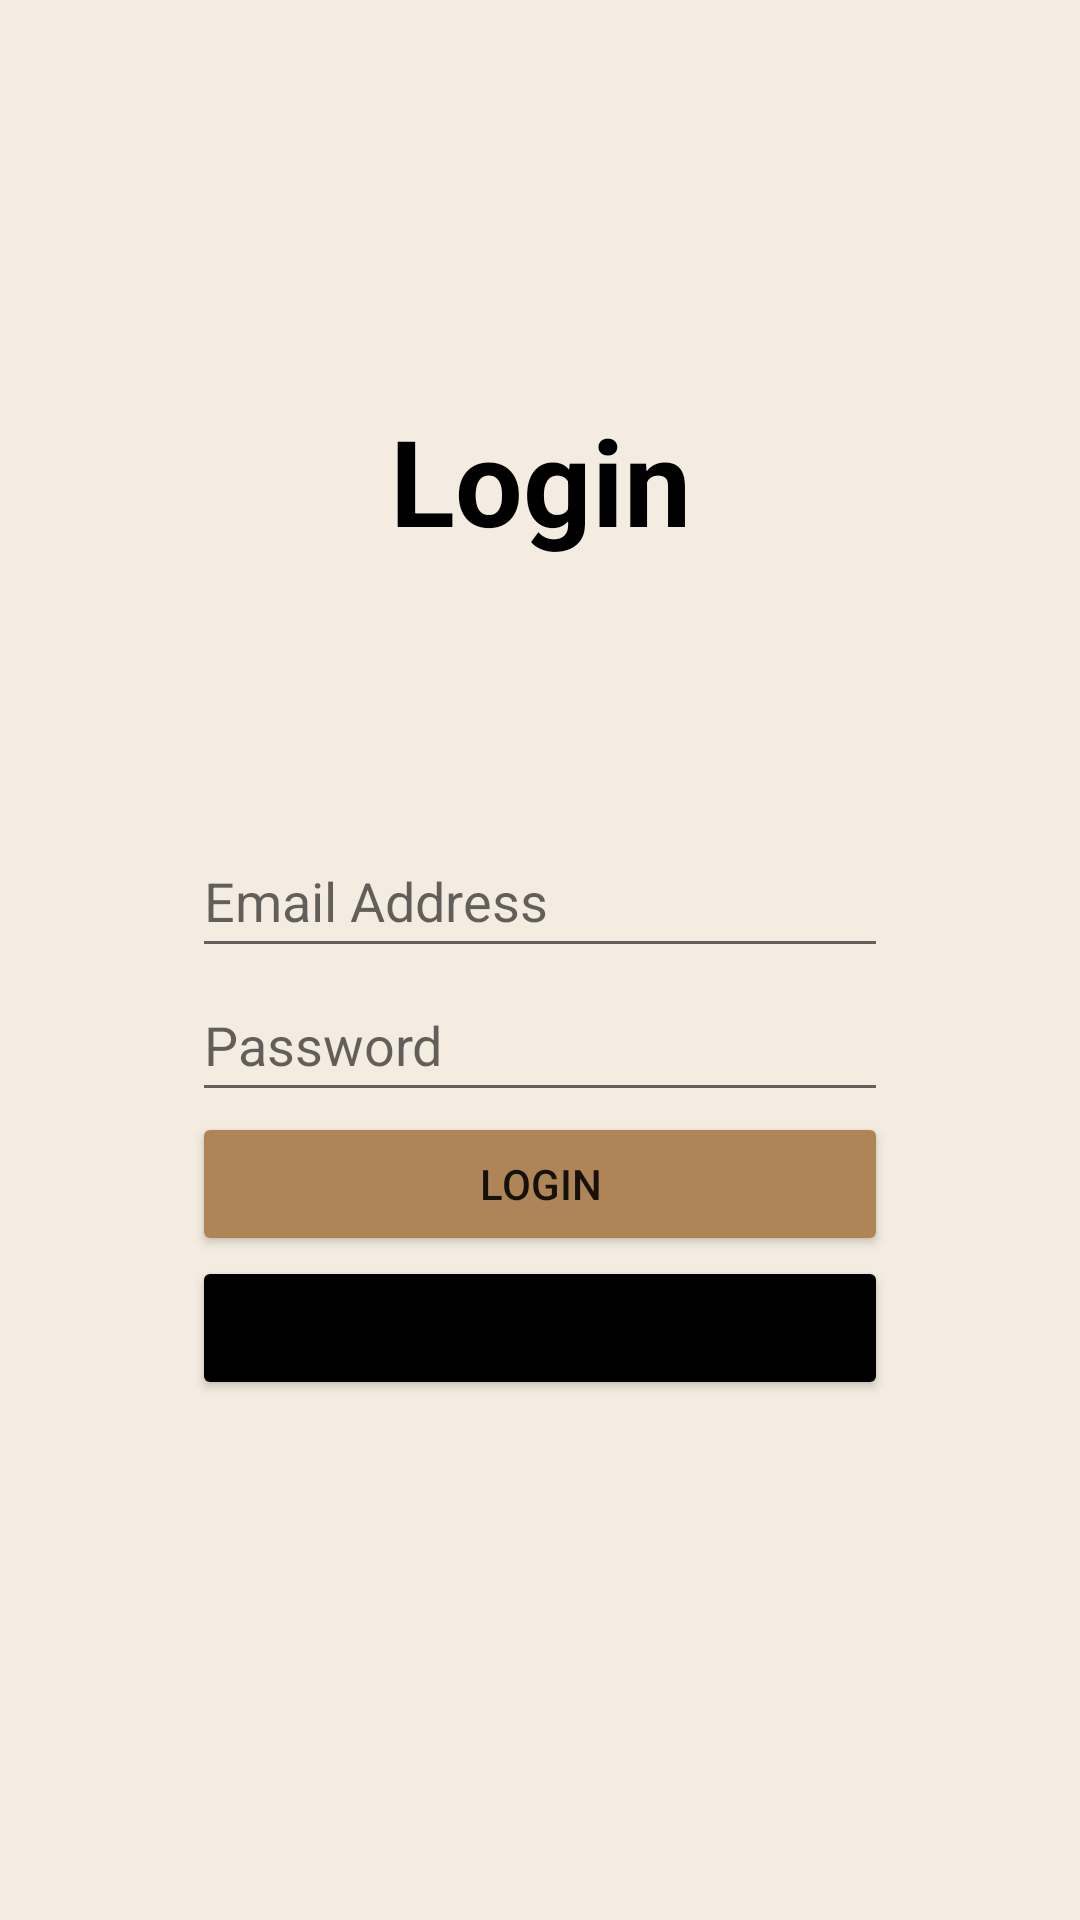

Write the Android layout XML for this screen, with the resource values it uses.
<!-- AndroidManifest.xml: application theme Theme.QuickBites -->
<!-- res/layout/activity_login.xml -->
<?xml version="1.0" encoding="utf-8"?>
<LinearLayout xmlns:android="http://schemas.android.com/apk/res/android"
    xmlns:app="http://schemas.android.com/apk/res-auto"
    android:layout_width="match_parent"
    android:layout_height="match_parent"
    android:orientation="vertical"
    android:background="@color/beige_background"
    android:gravity="center"
    android:padding="24dp">

    <TextView
        android:id="@+id/Login"
        android:layout_width="match_parent"
        android:layout_height="wrap_content"
        android:text="Login"
        android:textColor="@color/black"
        android:textSize="40sp"
        android:textStyle="bold"
        android:textAlignment="center"
        android:layout_marginBottom="24dp" />

    <com.google.android.material.button.MaterialButtonToggleGroup
        android:id="@+id/customerCatererToggle"
        android:layout_width="wrap_content"
        android:layout_height="wrap_content"
        app:singleSelection="true"
        app:checkedButton="@id/btnCustomer"
        android:layout_gravity="center"
        android:layout_marginBottom="24dp"
        app:strokeWidth="2dp"
        app:cornerRadius="12dp">

        <com.google.android.material.button.MaterialButton
            android:id="@+id/btnCustomer"
            android:layout_width="wrap_content"
            android:layout_height="wrap_content"
            android:text="Customer"
            android:textColor="@color/toggle_button_selector"
            app:backgroundTint="@color/toggle_button_background"
            app:strokeColor="@color/brown_buttons"
            app:strokeWidth="2dp"
            app:cornerRadius="12dp"
            app:rippleColor="@android:color/transparent"
            style="@style/Widget.MaterialComponents.Button.OutlinedButton" />

        <com.google.android.material.button.MaterialButton
            android:id="@+id/btnCaterer"
            android:layout_width="wrap_content"
            android:layout_height="wrap_content"
            android:text="Caterer"
            android:textColor="@color/toggle_button_selector"
            app:backgroundTint="@color/toggle_button_background"
            app:strokeColor="@color/brown_buttons"
            app:strokeWidth="2dp"
            app:cornerRadius="12dp"
            app:rippleColor="@android:color/transparent"
            style="@style/Widget.MaterialComponents.Button.OutlinedButton" />
    </com.google.android.material.button.MaterialButtonToggleGroup>

    <LinearLayout
        android:layout_width="match_parent"
        android:layout_height="wrap_content"
        android:layout_gravity="center"
        android:background="@color/beige_background"
        android:gravity="center"
        android:orientation="vertical"
        android:padding="40dp">

        <EditText
            android:id="@+id/enterEmail"
            android:layout_width="match_parent"
            android:layout_height="48dp"
            android:ems="10"
            android:hint="Email Address"
            android:inputType="textEmailAddress" />

        <EditText
            android:id="@+id/editTextTextPassword"
            android:layout_width="match_parent"
            android:layout_height="48dp"
            android:ems="10"
            android:hint="Password"
            android:inputType="textPassword" />

        <Button
            android:id="@+id/btnLogin"
            android:layout_width="match_parent"
            android:layout_height="wrap_content"
            android:backgroundTint="#af8456"
            android:text="Login" />

        <Button
            android:id="@+id/btnSignup"
            android:layout_width="match_parent"
            android:layout_height="wrap_content"
            android:backgroundTint="@color/black"
            android:text="Sign Up" />
    </LinearLayout>

</LinearLayout>
<!-- resources referenced by this layout -->
<resources>
  <color name="beige_background">#f4ece0</color>
  <color name="black">#FF000000</color>
  <color name="brown_buttons">#af8555</color>
  <style name="Theme.QuickBites" parent="Base.Theme.QuickBites" />
  <style name="Base.Theme.QuickBites" parent="Theme.MaterialComponents.DayNight.NoActionBar">
          <item name="android:windowIsTranslucent">true</item>
      </style>
</resources>
